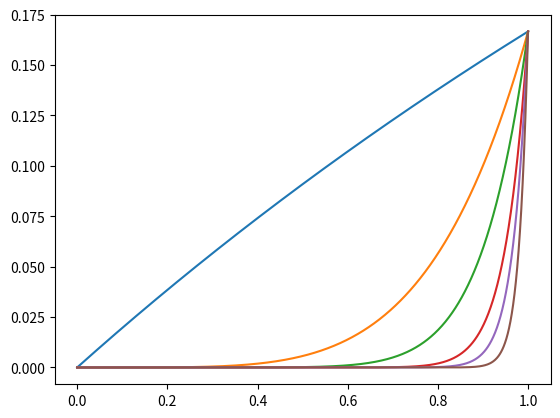

This chart was generated by the following Python code:
import numpy as np
import matplotlib.pyplot as plt

def integrand(x, n, a):
    return x**n/(x+a)


def plot_function(x, a, n):
    for i in n:
        plt.plot(x, integrand(x, i, 5))
    plt.show()

def y_n(n, a, y_1):
    return 1/n - a* y_1

def y_n_rev(n, a, y_1):
    return -1/a * (y_1 - 1/(n))

def Iteration(n_0, n_1, a, y_0):
    res = []
    if n_0 == n_1:
        print("n_0 and n_1 are the same integers!")
        return
    if n_0 < n_1:
        for n in range(n_0 + 1, n_1 + 1):
            value = y_n(n, a, y_0)
            y_0 = value
    else:
        for n in range(n_0, n_1, -1):
            y_0 = y_n_rev(n, a, y_0)
    print(y_0)

plot_function(np.linspace(0, 1, 1000), 4, [1,5,10,20,30,50])

a = 5
y_0 = np.log((1+a)/a)

Iteration(50,30,5,1)


